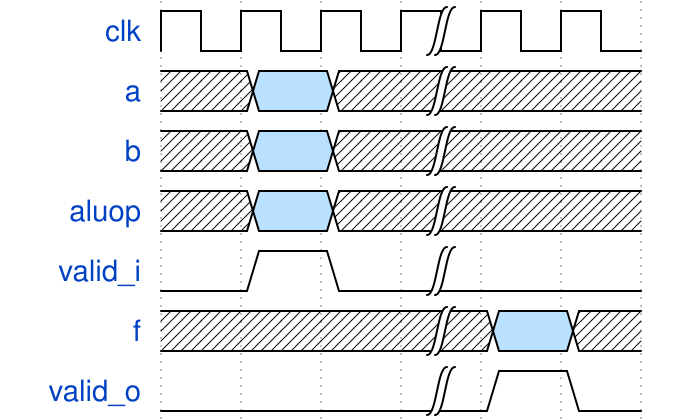

Here is a digital timing diagram. Give the WaveJSON source that produces it.

{signal:
  [
    {name: 'clk'    , wave: 'p..|..'},
    {name: 'a'      , wave: 'x5x|..'},
    {name: 'b'      , wave: 'x5x|..'},
    {name: 'aluop'  , wave: 'x5x|..'},
    {name: 'valid_i', wave: '010|..'},
    {name: 'f'      , wave: 'x..|5x'},
    {name: 'valid_o', wave: '0..|10'}
  ],
  config: { hscale: 1 }
}
